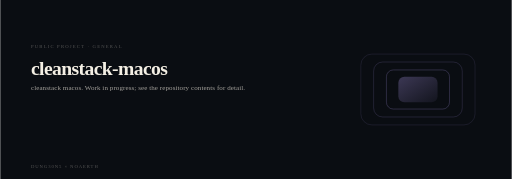
t = 0.00 s
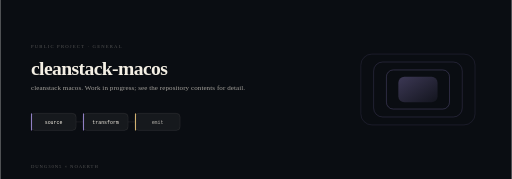
t = 2.00 s
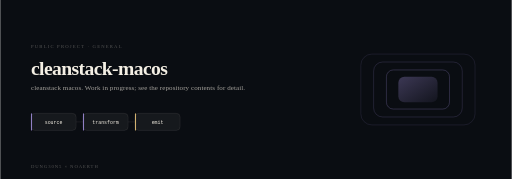
t = 4.00 s
t = 6.00 s: frame unchanged from t = 4.00 s, image omitted
t = 8.00 s: frame unchanged from t = 4.00 s, image omitted
t = 10.00 s: frame unchanged from t = 4.00 s, image omitted

The animated SVG that drew these frames (rendered in a browser with its animation timeline set to each time). Animation: 12 SMIL elements (animate=11,animateTransform=1); frames cover the first 10.00 s, repeats indefinitely.

<svg xmlns="http://www.w3.org/2000/svg" viewBox="0 0 1200 420" width="1200" height="420" role="img" aria-label="cleanstack-macos: ordered faceted stages left to right. Motion depicts source transforms through ordered stages into a verified result.">
<title>cleanstack-macos — NOAERTH</title>
<desc>Project plate for cleanstack-macos. Geometry: ordered faceted stages left to right. The animation shows source then transform then emit.</desc>
<style>@media (prefers-reduced-motion: reduce){*{animation:none !important}}</style>
<defs><linearGradient id="hero-cleanstack-macos-dark-a" x1="0" y1="0" x2="1" y2="1"><stop offset="0" stop-color="#9d8bd6" stop-opacity="0.85"/><stop offset="1" stop-color="#9d8bd6" stop-opacity="0.15"/></linearGradient></defs>
<rect width="1200" height="420" fill="#0a0d12"/>
<rect x="906" y="164.12" width="148" height="91.76" rx="16" fill="none" stroke="#9d8bd6" stroke-width="1.60" opacity="0.36"><animateTransform attributeName="transform" type="rotate" values="-0.0 980 210;0.0 980 210;-0.0 980 210" dur="26s" repeatCount="indefinite"/></rect>
<rect x="876" y="145.51999999999998" width="208" height="128.96" rx="21" fill="none" stroke="#9d8bd6" stroke-width="1.38" opacity="0.29"></rect>
<rect x="846" y="126.92" width="268" height="166.16" rx="26" fill="none" stroke="#9d8bd6" stroke-width="1.16" opacity="0.23"></rect>
<rect x="934" y="180" width="92" height="60" rx="14" fill="url(#hero-cleanstack-macos-dark-a)" opacity="0.40"/>
<text x="72" y="112" fill="#f4efe44f" font-size="11" letter-spacing="2.8">PUBLIC PROJECT · GENERAL</text>
<text x="72" y="176" fill="#f4efe4" font-size="46" font-weight="660" letter-spacing="-1.4">cleanstack-macos</text>
<text x="72" y="212" fill="#f4efe4a8" font-size="16.5" letter-spacing="0.2">cleanstack macos. Work in progress; see the repository contents for detail.</text>
<rect x="72" y="266" width="106" height="40" rx="9" fill="#f4efe4" fill-opacity="0.05" stroke="#f4efe424" stroke-width="1.1" opacity="0"><animate attributeName="opacity" from="0" to="1" dur="0.5s" begin="0.50s" fill="freeze"/></rect>
<rect x="72" y="266" width="2.5" height="40" rx="1.2" fill="#9d8bd6" opacity="0"><animate attributeName="opacity" from="0" to="0.9" dur="0.5s" begin="0.50s" fill="freeze"/></rect>
<text x="125" y="291" fill="#f4efe4" font-size="11.5" text-anchor="middle" font-family="ui-monospace,SFMono-Regular,Menlo,monospace" opacity="0">source<animate attributeName="opacity" from="0" to="1" dur="0.5s" begin="0.65s" fill="freeze"/></text>
<line x1="178" y1="286" x2="194" y2="286" stroke="#f4efe424" stroke-width="1.1" opacity="0"><animate attributeName="opacity" from="0" to="1" dur="0.4s" begin="0.80s" fill="freeze"/></line>
<rect x="194" y="266" width="106" height="40" rx="9" fill="#f4efe4" fill-opacity="0.05" stroke="#f4efe424" stroke-width="1.1" opacity="0"><animate attributeName="opacity" from="0" to="1" dur="0.5s" begin="1.00s" fill="freeze"/></rect>
<rect x="194" y="266" width="2.5" height="40" rx="1.2" fill="#9d8bd6" opacity="0"><animate attributeName="opacity" from="0" to="0.9" dur="0.5s" begin="1.00s" fill="freeze"/></rect>
<text x="247" y="291" fill="#f4efe4" font-size="11.5" text-anchor="middle" font-family="ui-monospace,SFMono-Regular,Menlo,monospace" opacity="0">transform<animate attributeName="opacity" from="0" to="1" dur="0.5s" begin="1.15s" fill="freeze"/></text>
<line x1="300" y1="286" x2="316" y2="286" stroke="#f4efe424" stroke-width="1.1" opacity="0"><animate attributeName="opacity" from="0" to="1" dur="0.4s" begin="1.30s" fill="freeze"/></line>
<rect x="316" y="266" width="106" height="40" rx="9" fill="#f4efe4" fill-opacity="0.05" stroke="#f4efe424" stroke-width="1.1" opacity="0"><animate attributeName="opacity" from="0" to="1" dur="0.5s" begin="1.50s" fill="freeze"/></rect>
<rect x="316" y="266" width="2.5" height="40" rx="1.2" fill="#e7c27a" opacity="0"><animate attributeName="opacity" from="0" to="0.9" dur="0.5s" begin="1.50s" fill="freeze"/></rect>
<text x="369" y="291" fill="#f4efe4" font-size="11.5" text-anchor="middle" font-family="ui-monospace,SFMono-Regular,Menlo,monospace" opacity="0">emit<animate attributeName="opacity" from="0" to="1" dur="0.5s" begin="1.65s" fill="freeze"/></text>
<text x="72" y="394" fill="#f4efe44f" font-size="11" letter-spacing="2.2">DUNG30N5 × NOAERTH</text>
</svg>
